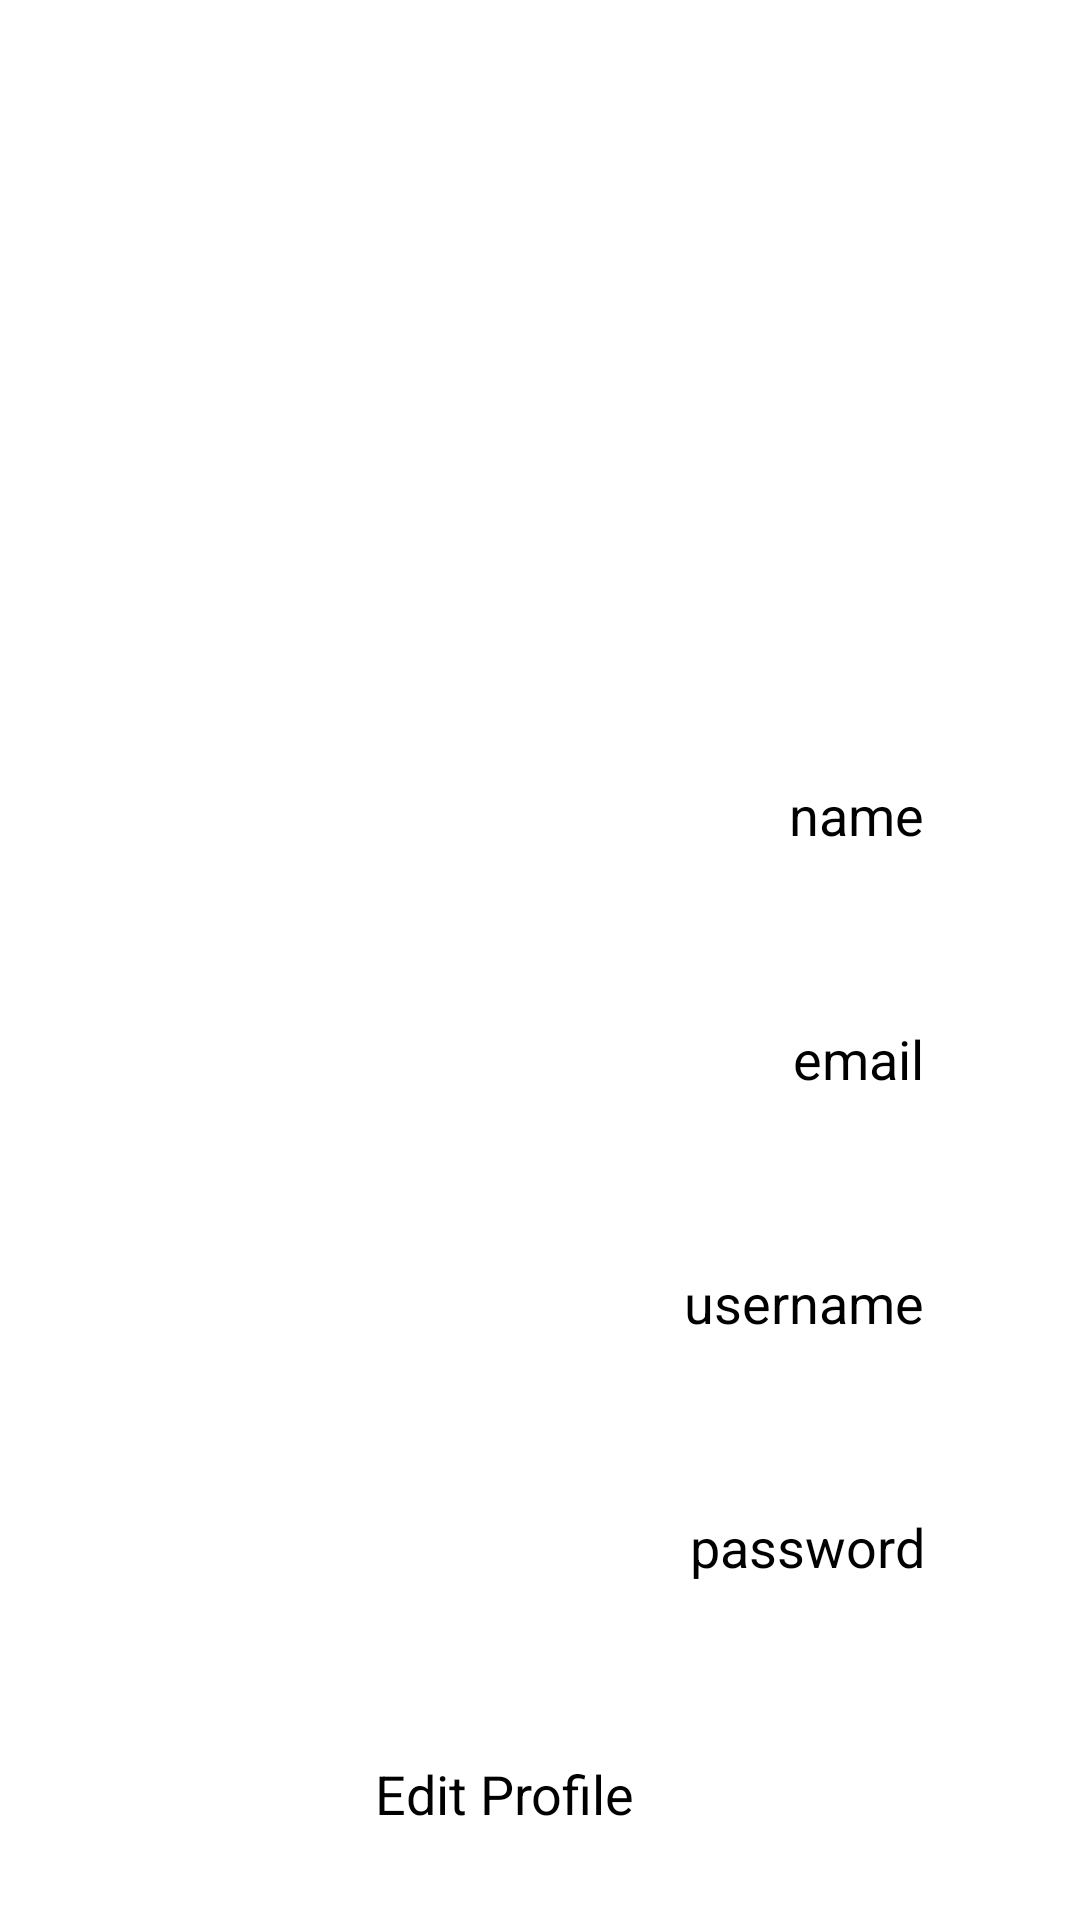

Here is an Android app screen rendered from its layout file. Give the layout XML and the strings, colors and styles it references.
<!-- AndroidManifest.xml: application theme Theme.RentalApp -->
<!-- res/layout/activity_profile.xml -->
<?xml version="1.0" encoding="utf-8"?>
<androidx.constraintlayout.widget.ConstraintLayout
    xmlns:android="http://schemas.android.com/apk/res/android"
    xmlns:app="http://schemas.android.com/apk/res-auto"
    xmlns:tools="http://schemas.android.com/tools"
    android:layout_width="match_parent"
    android:layout_height="match_parent"

    tools:context=".ProfileActivity">

    <ImageView
        android:layout_width="100dp"
        android:layout_height="100dp"
        android:id="@+id/profileImg"
        android:layout_marginTop="30dp"

        app:layout_constraintEnd_toEndOf="parent"
        app:layout_constraintStart_toStartOf="parent"
        app:layout_constraintTop_toTopOf="parent"/>

    <TextView
        android:layout_width="wrap_content"
        android:layout_height="wrap_content"
        android:id="@+id/titleName"
        android:layout_marginTop="10dp"
        android:text="Name"
        android:textColor="@color/white"
        android:textSize="20sp"
        android:textStyle="bold"
        app:layout_constraintEnd_toEndOf="@id/profileImg"
        app:layout_constraintStart_toStartOf="@id/profileImg"
        app:layout_constraintTop_toBottomOf="@id/profileImg"/>

    <TextView
        android:layout_width="wrap_content"
        android:layout_height="wrap_content"
        android:id="@+id/titleUsername"
        android:text="username"
        android:textColor="@color/white"
        android:textSize="18sp"
        app:layout_constraintEnd_toEndOf="@id/titleName"
        app:layout_constraintStart_toStartOf="@id/titleName"
        app:layout_constraintTop_toBottomOf="@id/titleName"/>

    <LinearLayout
        android:layout_width="match_parent"
        android:layout_height="wrap_content"
        android:id="@+id/linearLayout"
        android:orientation="vertical"
        android:padding="10dp"

        android:layout_marginEnd="24dp"
        android:layout_marginTop="30dp"
        app:layout_constraintEnd_toEndOf="parent"
        app:layout_constraintStart_toStartOf="parent"
        app:layout_constraintTop_toBottomOf="@id/titleUsername">



        <LinearLayout
            android:layout_width="match_parent"
            android:layout_height="match_parent"
            android:padding="8dp"
            android:layout_marginLeft="10dp"
            android:layout_marginRight="10dp"
            android:layout_marginBottom="10dp"
            android:layout_marginTop="20dp"
            android:orientation="horizontal">

            <TextView
                android:layout_width="wrap_content"
                android:layout_height="wrap_content"
                android:id="@+id/name"
                android:layout_weight="1"
                android:text="Name"
                android:textStyle="bold"
                android:textColor="@color/lavender"
                android:textSize="18sp"/>

            <TextView
                android:layout_width="wrap_content"
                android:layout_height="wrap_content"
                android:id="@+id/profileName"
                android:text="name"
                android:layout_weight="1"
                android:textAlignment="viewEnd"

                android:textSize="18sp"/>

        </LinearLayout>

        <androidx.appcompat.widget.AppCompatImageView
            android:layout_width="match_parent"
            android:layout_height="1dp"
            android:layout_margin="10dp"
            android:alpha="0.5"
            android:background="@color/lavender"/>

        <LinearLayout
            android:layout_width="match_parent"
            android:layout_height="match_parent"
            android:layout_margin="10dp"
            android:padding="8dp"
            android:orientation="horizontal">

            <TextView
                android:layout_width="wrap_content"
                android:layout_height="wrap_content"
                android:id="@+id/email"
                android:layout_weight="1"
                android:text="Email"
                android:textStyle="bold"
                android:textColor="@color/lavender"
                android:textSize="18sp"/>

            <TextView
                android:layout_width="wrap_content"
                android:layout_height="wrap_content"
                android:id="@+id/profileEmail"
                android:text="email"
                android:layout_weight="1"
                android:textAlignment="viewEnd"

                android:textSize="18sp"/>

        </LinearLayout>

        <androidx.appcompat.widget.AppCompatImageView
            android:layout_width="match_parent"
            android:layout_height="1dp"
            android:layout_margin="10dp"
            android:alpha="0.5"
            android:background="@color/lavender"/>

        <LinearLayout
            android:layout_width="match_parent"
            android:layout_height="match_parent"
            android:layout_margin="10dp"
            android:padding="8dp"
            android:orientation="horizontal">

            <TextView
                android:layout_width="wrap_content"
                android:layout_height="wrap_content"
                android:id="@+id/username"
                android:layout_weight="1"
                android:text="Username"
                android:textStyle="bold"
                android:textColor="@color/lavender"
                android:textSize="18sp"/>

            <TextView
                android:layout_width="wrap_content"
                android:layout_height="wrap_content"
                android:id="@+id/profileUsername"
                android:text="username"
                android:layout_weight="1"
                android:textAlignment="viewEnd"

                android:textSize="18sp"/>

        </LinearLayout>

        <androidx.appcompat.widget.AppCompatImageView
            android:layout_width="match_parent"
            android:layout_height="1dp"
            android:layout_margin="10dp"
            android:alpha="0.5"
            android:background="@color/lavender"/>

        <LinearLayout
            android:layout_width="match_parent"
            android:layout_height="match_parent"
            android:layout_margin="10dp"
            android:padding="8dp"
            android:orientation="horizontal">

            <TextView
                android:layout_width="wrap_content"
                android:layout_height="wrap_content"
                android:id="@+id/password"
                android:layout_weight="1"
                android:text="Password"
                android:textStyle="bold"
                android:textColor="@color/lavender"
                android:textSize="18sp"/>

            <TextView
                android:layout_width="wrap_content"
                android:layout_height="wrap_content"
                android:id="@+id/profilePassword"
                android:text="password"
                android:layout_weight="1"
                android:textAlignment="viewEnd"

                android:textSize="18sp"/>

        </LinearLayout>

    </LinearLayout>

    <Button
        android:layout_width="0dp"
        android:layout_height="60dp"
        android:id="@+id/editButton"
        android:gravity="center"
        android:text="Edit Profile"
        android:textSize="18sp"
        app:cornerRadius = "20dp"
        app:layout_constraintBottom_toBottomOf="parent"
        app:layout_constraintEnd_toEndOf="@id/linearLayout"
        app:layout_constraintStart_toStartOf="@id/linearLayout"
        app:layout_constraintTop_toBottomOf="@id/linearLayout"/>

</androidx.constraintlayout.widget.ConstraintLayout>
<!-- resources referenced by this layout -->
<resources>

  <!-- not gathered from this repository: default colours our renderer supplied (Android Studio template values) -->
  <color name="white">#FFFFFFFF</color>
</resources>
